Run: headless pygame with SDL's dummy video driver; simulated clock (each Clock.tick advances the game by its frame time, no real sleeping); random seed 0; keys injected as events and as key.get_pressed() state; no mouse input; restart key C tapped at the start of phases 3 and 4.
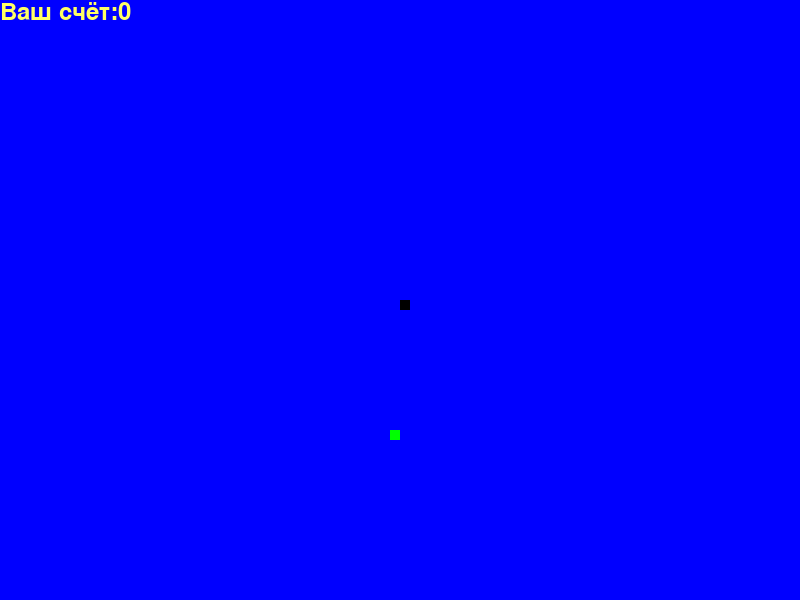
Frame 1 of 4 · flips 1–60 · no input
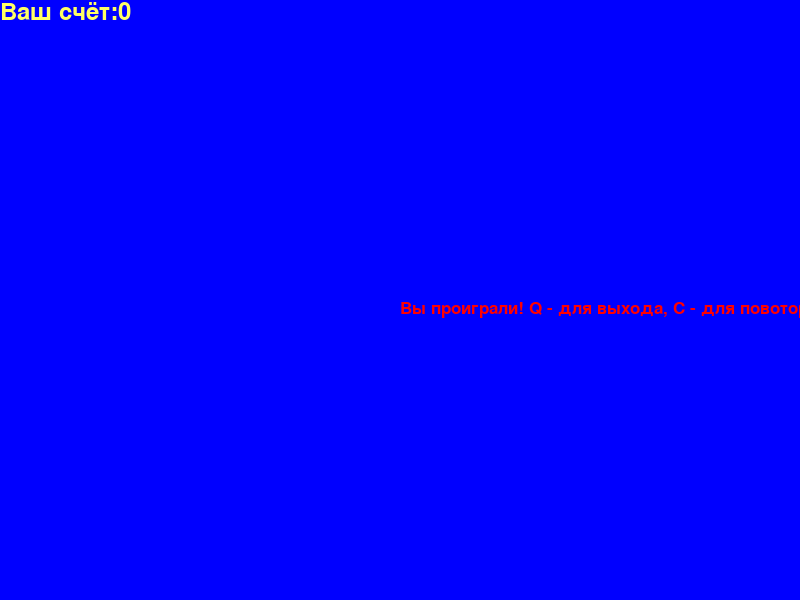
Frame 2 of 4 · flips 61–180 · tapped SPACE, RETURN · held RIGHT (→), D
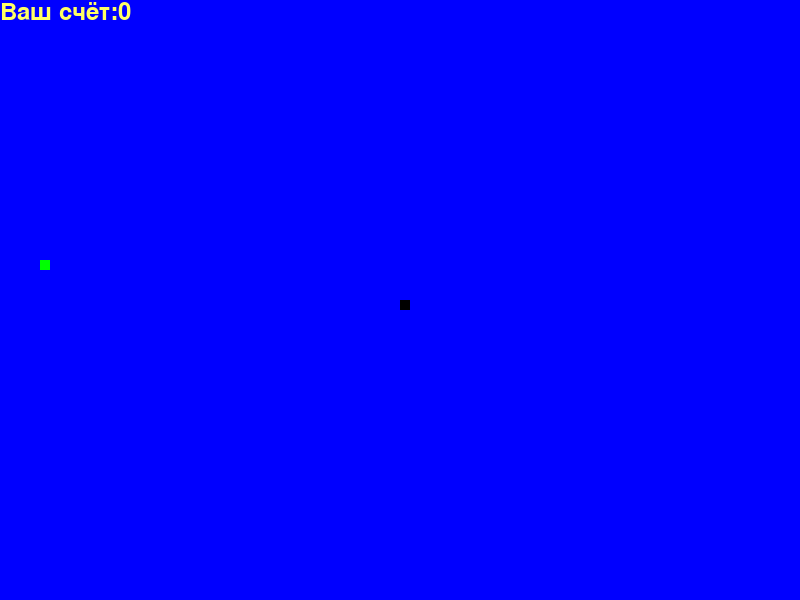
Frame 3 of 4 · flips 181–300 · tapped C · held DOWN (↓), S
Frame 4 of 4 · flips 301–420 · tapped C · held LEFT (←), A, UP (↑), W · screen same as frame 2, image omitted

The pygame program that drew these frames:

import pygame
import time
import random

pygame.init()

white = (255,255,255)
yellow = (255,255,100)
black = (0,0,0)
red = (255,0,0)
blue = (0,0,255)
green = (0,255,0)

dis_w = 800
dis_h = 600
dis = pygame.display.set_mode((dis_w,dis_h))
pygame.display.set_caption('Игра змейка')
clock = pygame.time.Clock()
s_block = 10
s_speed = 15
font_style = pygame.font.SysFont('bahnschruft',25)
score_font = pygame.font.SysFont('comicsansms',35)

def Your_score(score):
    value = score_font.render('Ваш счёт:' + str(score),True,yellow)
    dis.blit(value,[0,0])

def our_snake(snake_block,snake_list):
    for x in snake_list:
        pygame.draw.rect(dis,black,[x[0],x[1],snake_block,snake_block])

def mmmm(msg,color):
    mesg = font_style.render(msg, True,color)
    dis.blit(mesg,[dis_w/2,dis_h/2])

def gameLoop():
    game_over = False
    game_close = False
    x1 = dis_w/2
    y1 = dis_h/2
    x1_s = 0
    y1_s = 0
    snake_List = []
    len_of_snake = 1
    foodx = round(random.randrange(0,dis_w-s_block)/10.0)*10.0
    foody = round(random.randrange(0,dis_h-s_block)/10.0)*10.0
    while not game_over:
        while game_close == True:
            dis.fill(blue)
            mmmm('Вы проиграли! Q - для выхода, C - для повотороения игры',red)
            Your_score(len_of_snake - 1)
            pygame.display.update()
            for event in pygame.event.get():
                if event.type == pygame.KEYDOWN:
                    if event.key==pygame.K_q:
                        game_over = True
                        game_close = False
                    if event.key==pygame.K_c:
                        gameLoop()
        for event in pygame.event.get():
            if event.type==pygame.QUIT:
                game_over = True
            if event.type==pygame.KEYDOWN:
                if event.key==pygame.K_LEFT:
                    x1_s = -s_block
                    y1_s = 0
                elif event.key==pygame.K_RIGHT:
                    x1_s = s_block
                    y1_s = 0
                elif event.key==pygame.K_UP:
                    y1_s = -s_block
                    x1_s = 0
                elif event.key==pygame.K_DOWN:
                    y1_s = s_block
                    x1_s = 0

        if x1>=dis_w or x1<0 or y1>=dis_h or y1<0:
            game_close = True
        x1 += x1_s
        y1 += y1_s
        dis.fill(blue)
        pygame.draw.rect(dis,green,[foodx,foody,s_block,s_block])
        snake_Head = []
        snake_Head.append(x1)
        snake_Head.append(y1)
        snake_List.append(snake_Head)
        if len(snake_List)>len_of_snake:
            del snake_List[0]
        for x in snake_List[:-1]:
            if x == snake_Head:
                game_close = True
        our_snake(s_block,snake_List)
        Your_score(len_of_snake-1)
        pygame.display.update()
        if x1 == foodx and y1==foody:
            foodx = round(random.randrange(0,dis_w-s_block)/10.0)*10.0
            foodx = round(random.randrange(0,dis_h-s_block)/10.0)*10.0
            len_of_snake+=1
        clock.tick(s_speed)
    pygame.quit()
    quit()
gameLoop()
